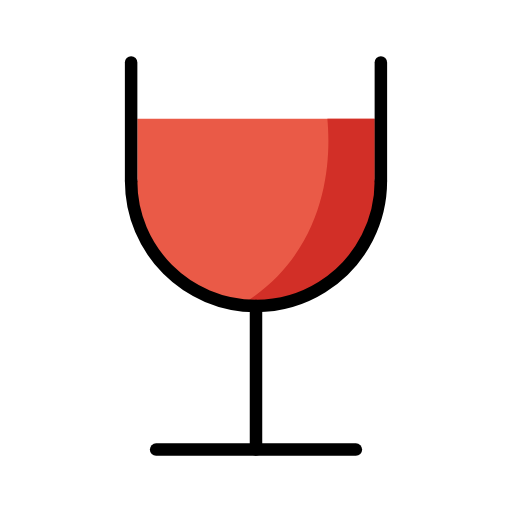
t = 0.00 s
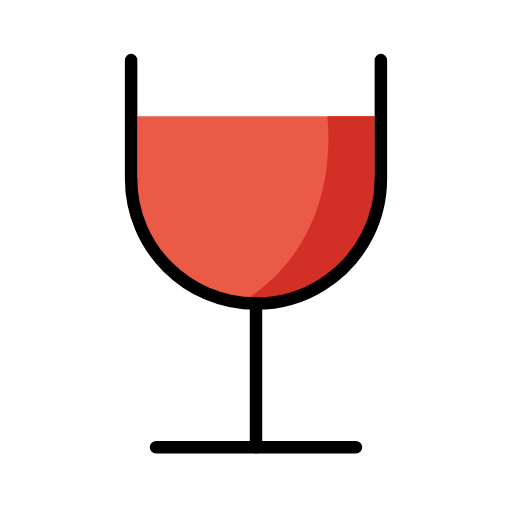
t = 0.48 s
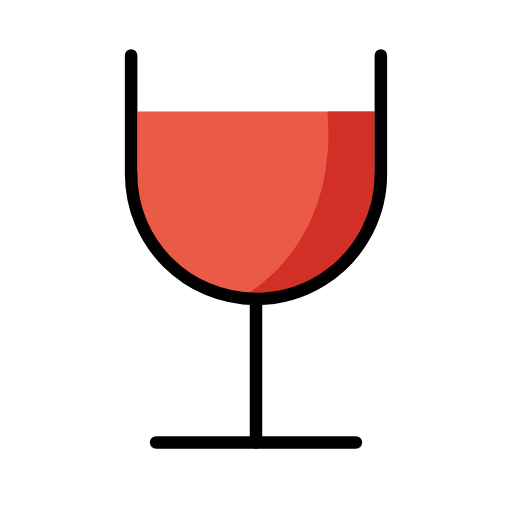
t = 1.43 s
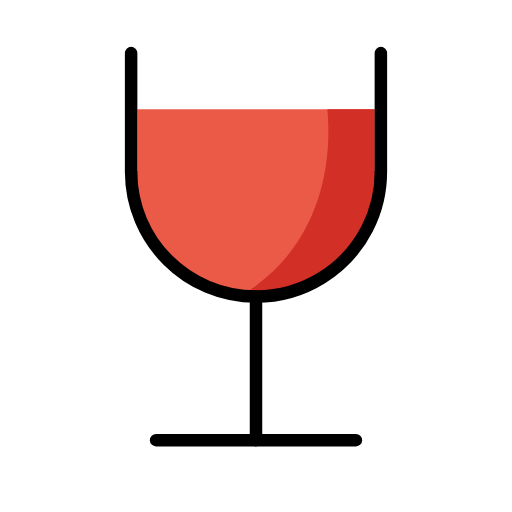
t = 1.90 s
t = 2.38 s: frame unchanged from t = 1.43 s, image omitted
t = 3.33 s: frame unchanged from t = 0.48 s, image omitted

The animated SVG that drew these frames (rendered in a browser with its animation timeline set to each time). Animation: 1 SMIL element (animateTransform=1); one cycle of 3.80 s, repeats indefinitely.

<?xml version='1.0' encoding='utf-8'?>
<svg xmlns="http://www.w3.org/2000/svg" id="emoji" viewBox="-5 -5 82 82" width="200" height="200" role="img">
  <title>OpenMoji: wine glass</title><g><g id="color">
    <polygon fill="#ea5a47" points="55 26 17 26 17 14 43.0198 14 55 14 55 26" />
    <path fill="#ea5a47" d="m56,24c0,11.0457-8.9543,20-20,20s-20-8.9543-20-20" />
    <path fill="#d22f27" d="m55,24v-10h-7.5698c.5966,6.3347.293,21.2038-13.788,29.849.7747.0911,1.5587.151,2.3578.151,11.0457,0,20-8.9543,20-20h-1Z" />
  </g>
  <g id="line">
    <line x1="20" x2="52" y1="67" y2="67" fill="none" stroke="#000" stroke-linecap="round" stroke-linejoin="round" stroke-width="2" />
    <line x1="36" x2="36" y1="44" y2="67" fill="none" stroke="#000" stroke-linecap="round" stroke-linejoin="round" stroke-width="2" />
    <path fill="none" stroke="#000" stroke-linecap="round" stroke-linejoin="round" stroke-width="2" d="m56,24c0,3.265-.7824,6.3473-2.1699,9.0696-3.3065,6.4874-10.0494,10.9304-17.8301,10.9304-11.0457,0-20-8.9543-20-20" />
    <line x1="16" x2="16" y1="5" y2="24" fill="none" stroke="#000" stroke-linecap="round" stroke-linejoin="round" stroke-width="2" />
    <line x1="56" x2="56" y1="5" y2="24" fill="none" stroke="#000" stroke-linecap="round" stroke-linejoin="round" stroke-width="2" />
  </g>
<animateTransform attributeName="transform" type="translate" values="0 0;0 -1.5;0 0" dur="3.8s" repeatCount="indefinite" /></g></svg>
